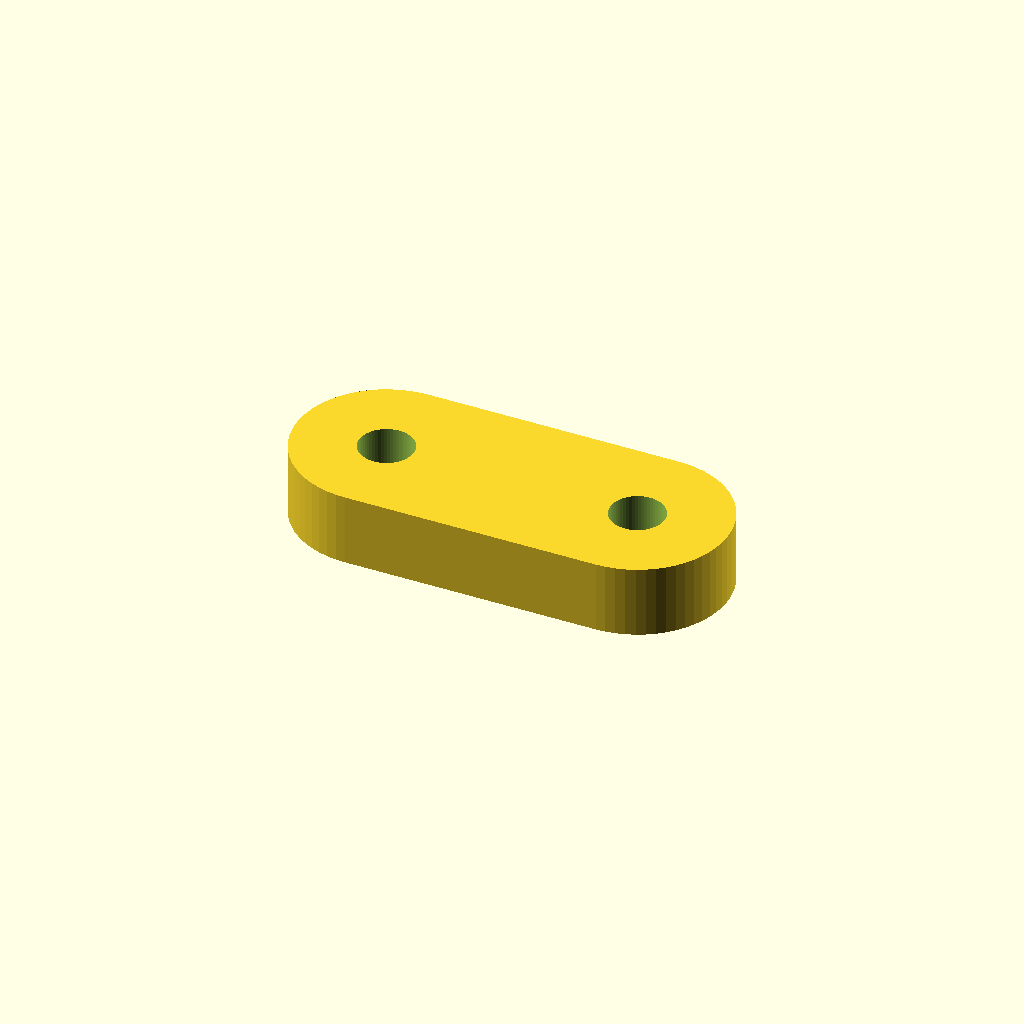
Cell 1: the model at its default parameters.
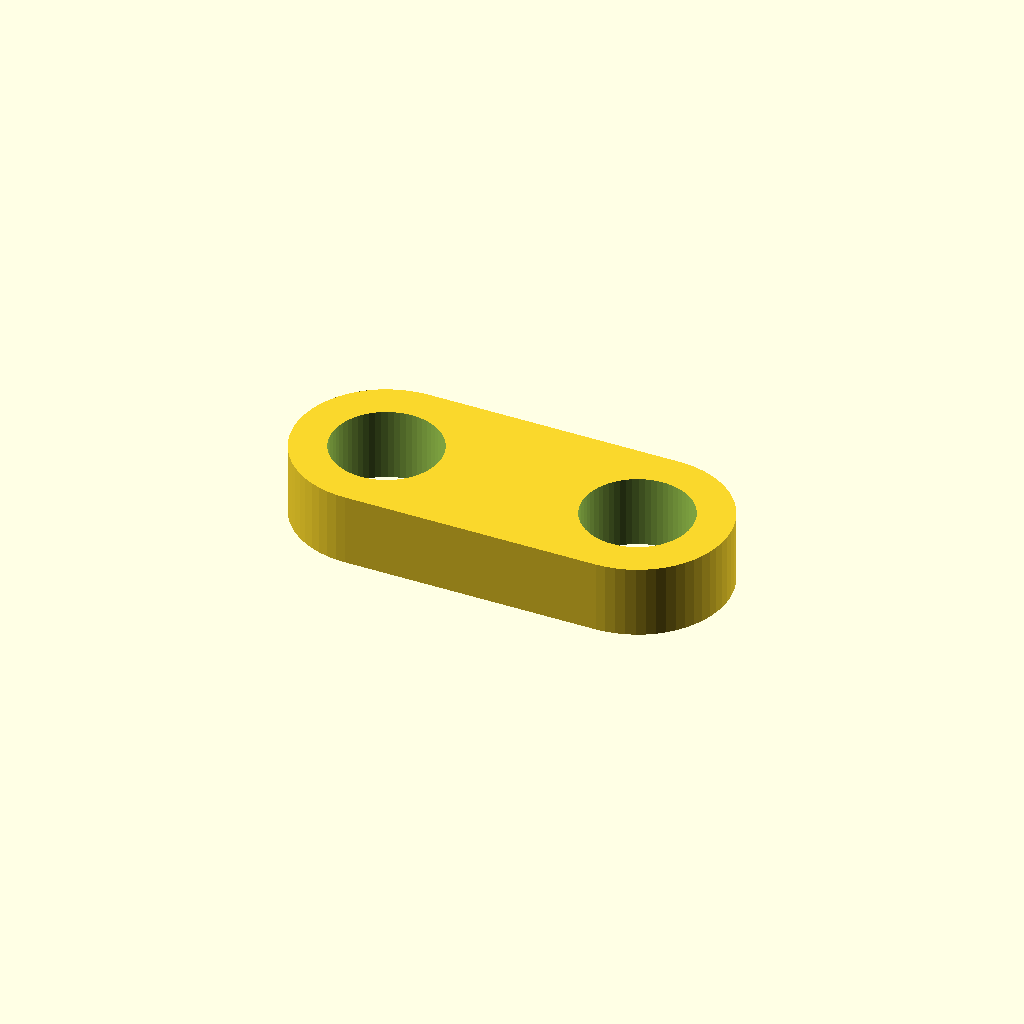
Cell 2: hole_d = 6 (everything else at default).
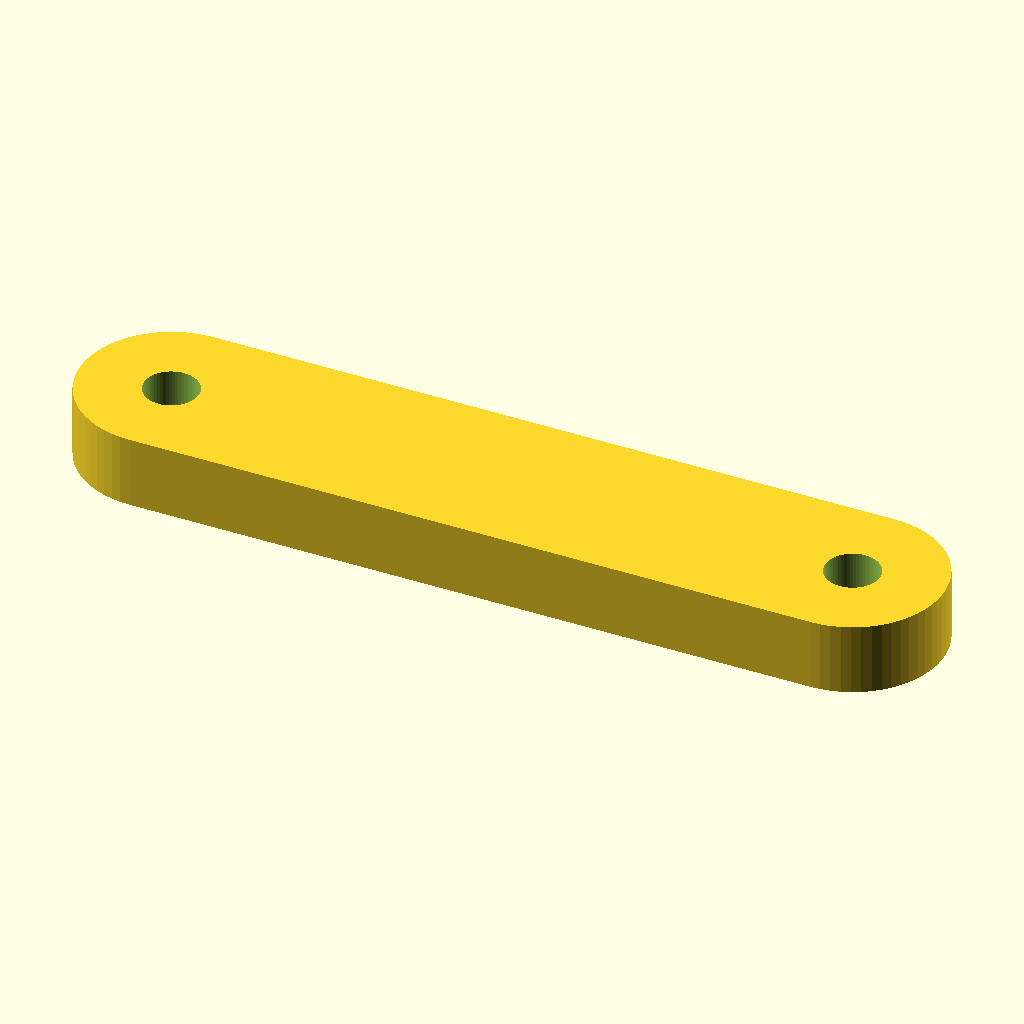
Cell 3: length = 48 (everything else at default).
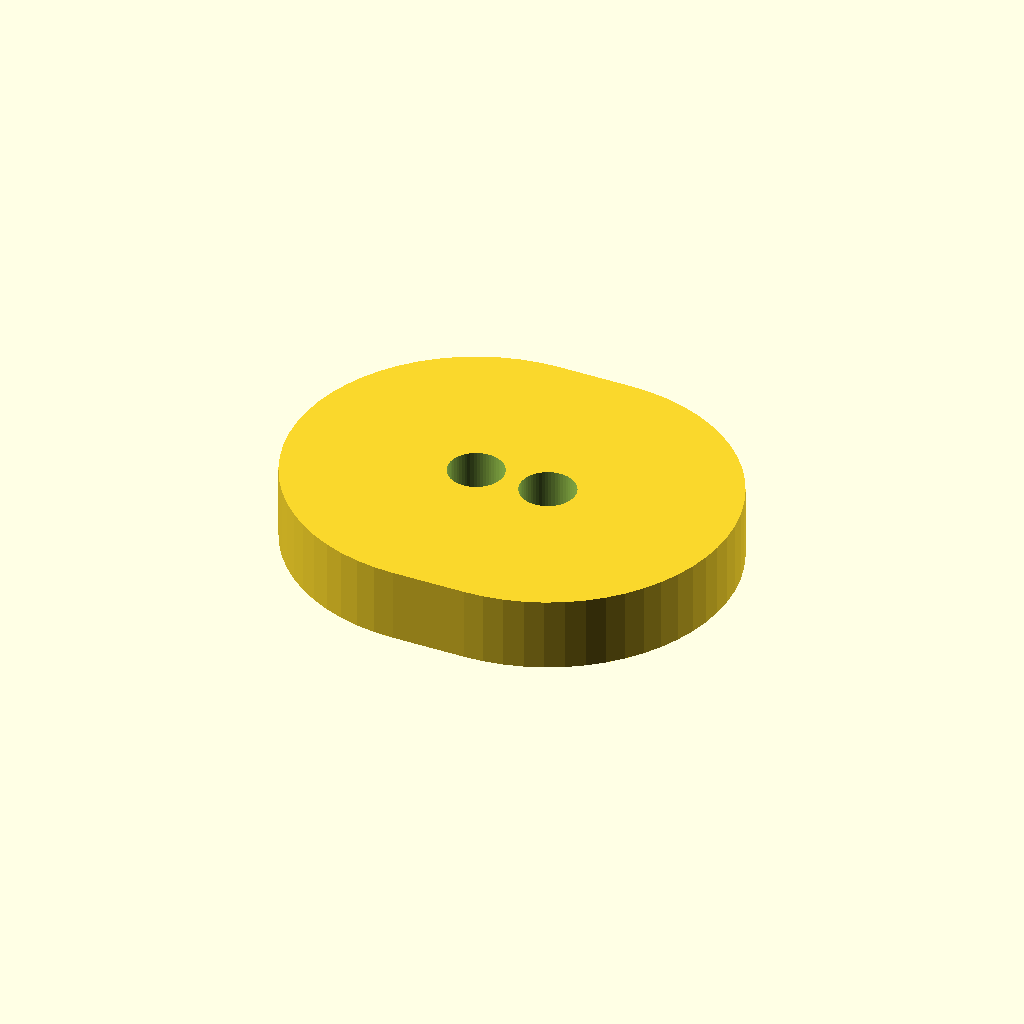
Cell 4: width = 20 (everything else at default).
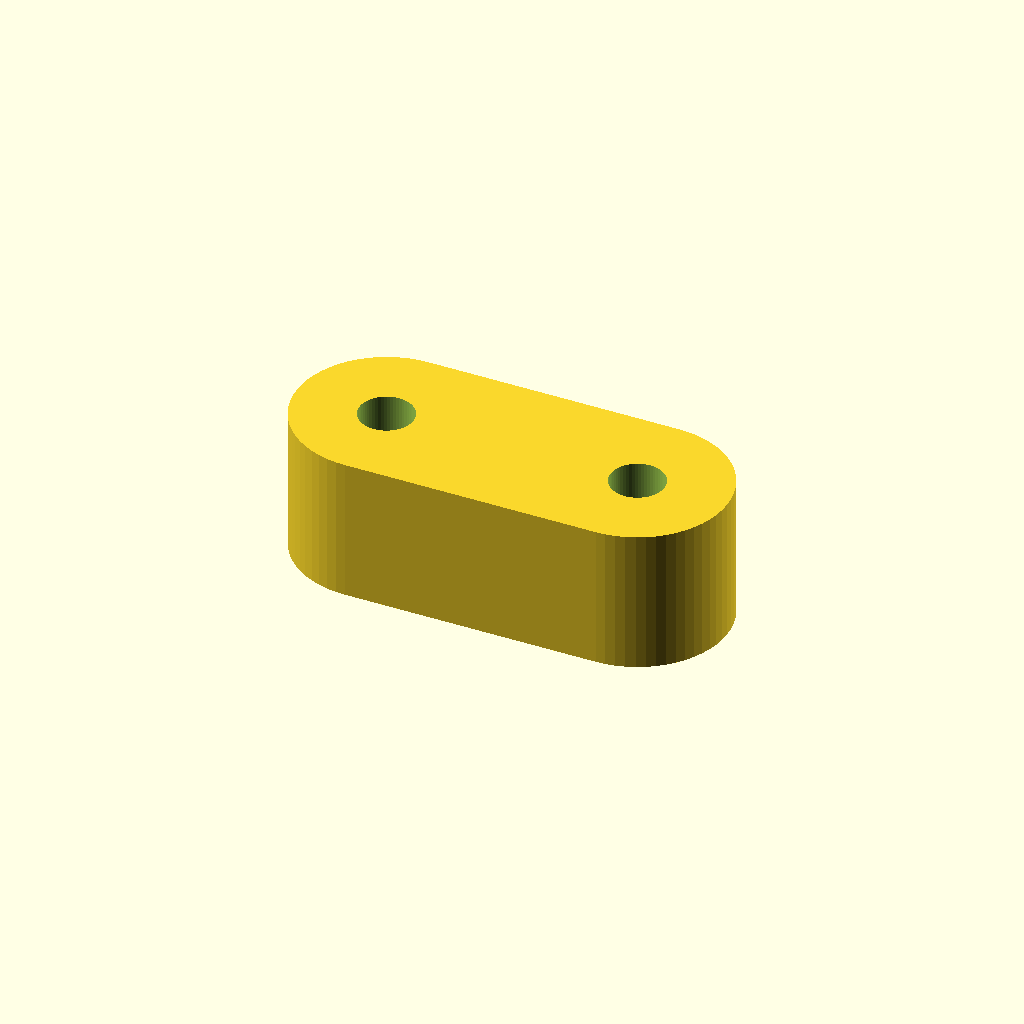
Cell 5 — thickness set to 8, the other parameters unchanged.
One fixed orthographic camera (rotation 55°, 0°, 25°; colour scheme Cornfield) for every cell.
Source of the model, optional_data/data/parts/part_0248.scad:
// Two-hole link plate.
$fn = 60;
eps = 0.02;
hole_d = 3;
length = 24;
width = 10;
thickness = 4;
difference() { hull() { translate([-length/2+width/2,0,0]) cylinder(d=width,h=thickness,center=true); translate([length/2-width/2,0,0]) cylinder(d=width,h=thickness,center=true); } for(x=[-length/2+width/2,length/2-width/2]) translate([x,0,-thickness/2-eps]) cylinder(d=hole_d,h=thickness+2*eps); }
Parameter table extracted from the source (name, type, default, range or options):
eps: number, default 0.02
hole_d: number, default 3
length: number, default 24
width: number, default 10
thickness: number, default 4
